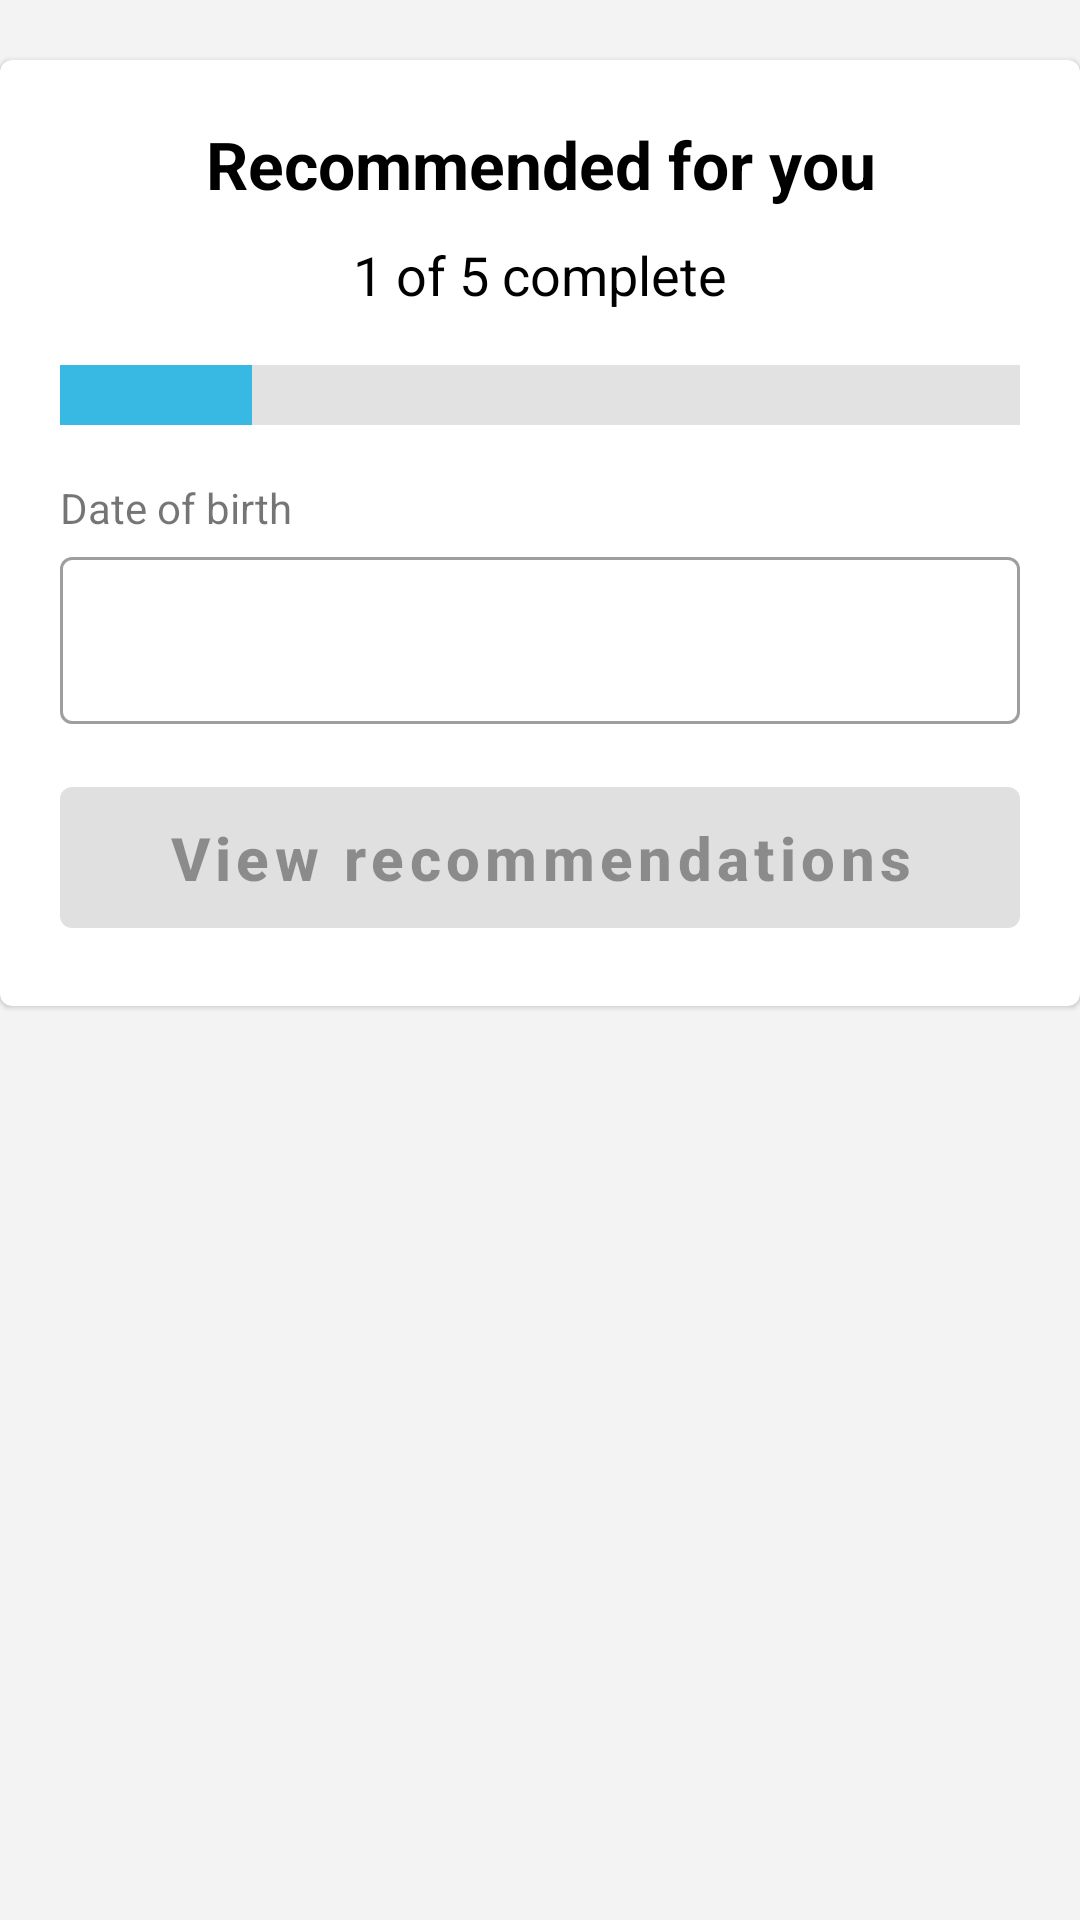

Write the Android layout XML for this screen, with the resource values it uses.
<!-- AndroidManifest.xml: application theme Theme.ZocDoc.NoActionBar -->
<!-- res/layout/fragment_recommendations.xml -->
<?xml version="1.0" encoding="utf-8"?>
<androidx.constraintlayout.widget.ConstraintLayout xmlns:android="http://schemas.android.com/apk/res/android"
    xmlns:tools="http://schemas.android.com/tools"
    android:layout_width="match_parent"
    android:layout_height="match_parent"
    xmlns:app="http://schemas.android.com/apk/res-auto"
    android:background="@color/backgroundColor"
    tools:context=".screens.AppointmentsFragment">

    <com.google.android.material.card.MaterialCardView
        android:layout_width="match_parent"
        android:layout_height="wrap_content"
        app:layout_constraintTop_toTopOf="parent"
        app:contentPadding="20dp"
        android:layout_marginTop="20dp">

        <androidx.constraintlayout.widget.ConstraintLayout
            android:layout_width="match_parent"
            android:layout_height="match_parent">

            <TextView android:id="@+id/lblRecommended"
                android:layout_width="match_parent"
                android:layout_height="wrap_content"
                android:gravity="center"
                app:layout_constraintTop_toTopOf="parent"
                app:layout_constraintStart_toStartOf="parent"
                android:text="Recommended for you"
                android:textSize="22sp"
                android:textStyle="bold"
                android:textColor="@color/black"/>

            <TextView android:id="@+id/lblProgress"
                android:layout_width="match_parent"
                android:layout_height="wrap_content"
                android:gravity="center"
                android:layout_marginTop="10dp"
                app:layout_constraintTop_toBottomOf="@+id/lblRecommended"
                android:text="1 of 5 complete"
                android:textSize="18sp"
                android:textColor="@color/black"/>

            <ProgressBar
                android:id="@+id/progress"
                android:layout_width="match_parent"
                android:layout_height="wrap_content"
                android:layout_marginTop="20dp"
                android:layout_marginBottom="20dp"
                app:layout_constraintTop_toBottomOf="@+id/lblProgress"
                style="?android:attr/progressBarStyleHorizontal"
                android:indeterminate="false"
                android:progressBackgroundTint="#8F8F8F"
                android:progressTint="@color/colorSecondary"
                android:scaleY="5"
                android:progress="20" />

            <TextView android:id="@+id/lblDoB"
                android:layout_width="wrap_content"
                android:layout_height="wrap_content"
                android:text="Date of birth"
                app:layout_constraintTop_toBottomOf="@+id/progress"
                android:layout_marginTop="20dp"
                app:layout_constraintStart_toStartOf="parent"/>

            <com.google.android.material.textfield.TextInputLayout
                android:id="@+id/inputDoB"
                android:layout_width="match_parent"
                android:layout_height="wrap_content"
                app:hintEnabled="false"
                android:clickable="true"
                android:layout_marginTop="7dp"
                style="@style/Widget.MaterialComponents.TextInputLayout.OutlinedBox"
                app:layout_constraintTop_toBottomOf="@+id/lblDoB">

                <androidx.appcompat.widget.AppCompatEditText
                    android:id="@+id/txtDoB"
                    android:layout_width="match_parent"
                    android:layout_height="wrap_content"
                    android:clickable="true"
                    android:focusable="false"
                    android:inputType="none"
                    android:editable="false"/>

            </com.google.android.material.textfield.TextInputLayout>

            <com.google.android.material.button.MaterialButton
                android:id="@+id/btnViewRecommendations"
                android:layout_width="match_parent"
                android:layout_height="wrap_content"
                android:padding="10dp"
                android:enabled="false"
                android:text="@string/view_recommendations"
                android:textAllCaps="false"
                android:textStyle="bold"
                android:textSize="20sp"
                android:layout_marginTop="15dp"
                app:layout_constraintTop_toBottomOf="@+id/inputDoB"/>

        </androidx.constraintlayout.widget.ConstraintLayout>

    </com.google.android.material.card.MaterialCardView>

</androidx.constraintlayout.widget.ConstraintLayout>
<!-- resources referenced by this layout -->
<resources>
  <color name="backgroundColor">#F3F3F3</color>
  <color name="black">#FF000000</color>
  <color name="colorSecondary">#37B9E3</color>
  <string name="view_recommendations">View recommendations</string>
  <style name="Theme.ZocDoc.NoActionBar" parent="Theme.ZocDoc.Base">
          <item name="windowActionBar">false</item>
          <item name="windowNoTitle">true</item>
      </style>
  <style name="Theme.ZocDoc.Base" parent="Theme.MaterialComponents.DayNight.DarkActionBar">
          
          <item name="colorPrimary">@color/colorPrimary</item>
          <item name="colorPrimaryVariant">@color/colorPrimaryVariant</item>
          <item name="colorOnPrimary">@color/colorOnPrimary</item>
          
          <item name="colorSecondary">@color/colorSecondary</item>
          <item name="colorSecondaryVariant">@color/colorSecondaryVariant</item>
          <item name="colorOnSecondary">@color/colorOnSecondary</item>
          
          <item name="android:statusBarColor" tools:targetApi="l">?attr/colorPrimaryVariant</item>
          <item name="toolbarStyle">@style/Theme.ZocDoc.Toolbar</item>
          
          <item name="textAppearanceCaption">@style/TextAppearance.App.Caption</item>
          <item name="textAppearanceSubtitle1">@style/TextAppearance.App.Subtitle1</item>
  
      </style>
  <color name="colorPrimary">#FEF200</color>
  <color name="colorPrimaryVariant">#00234B</color>
  <color name="colorOnPrimary">#00234B</color>
  <color name="colorSecondaryVariant">#147C9E</color>
  <color name="colorOnSecondary">#FFFFFF</color>
  <style name="Theme.ZocDoc.Toolbar" parent="Widget.MaterialComponents.Toolbar.Primary">
          <item name="titleTextColor">@color/colorPrimaryVariant</item>
          <item name="colorOnPrimary">@color/colorPrimaryVariant</item>
          <item name="android:navigationBarColor">@color/colorPrimaryVariant</item>
      </style>
  <style name="TextAppearance.App.Caption" parent="TextAppearance.MaterialComponents.Caption">
          <item name="android:textColor">@color/colorSecondary</item>
      </style>
  <style name="TextAppearance.App.Subtitle1" parent="TextAppearance.MaterialComponents.Subtitle1">
          <item name="android:textColor">@color/colorSecondary</item>
      </style>
</resources>
